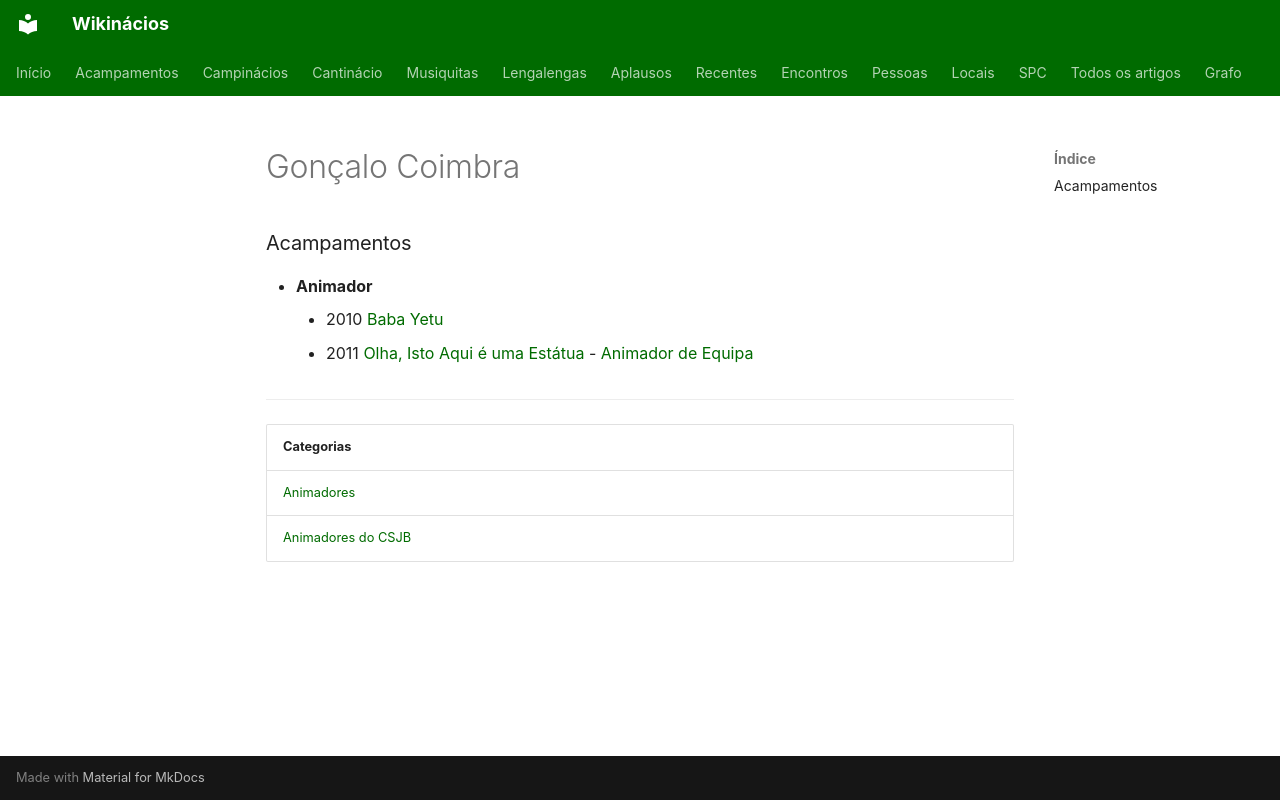

repository: neteinstein/Campinacios · page: Pessoas/G/Gonçalo Coimbra.html · generator: mkdocs

# Gonçalo Coimbra

### Acampamentos

- **Animador**
    - 2010 [Baba Yetu](../../Acampamentos/2010/Baba%20Yetu.md)
    - 2011 [Olha, Isto Aqui é uma Estátua](../../Acampamentos/2011/Olha%2C%20Isto%20Aqui%20%C3%A9%20uma%20Est%C3%A1tua.md) - [Animador de Equipa](../../Cargos/Animador%20de%20Equipa.md)

---

| Categorias |
| --- |
| [Animadores](../../Categorias/Animadores.md) |
| [Animadores do CSJB](../../Categorias/Animadores%20do%20CSJB.md) |
